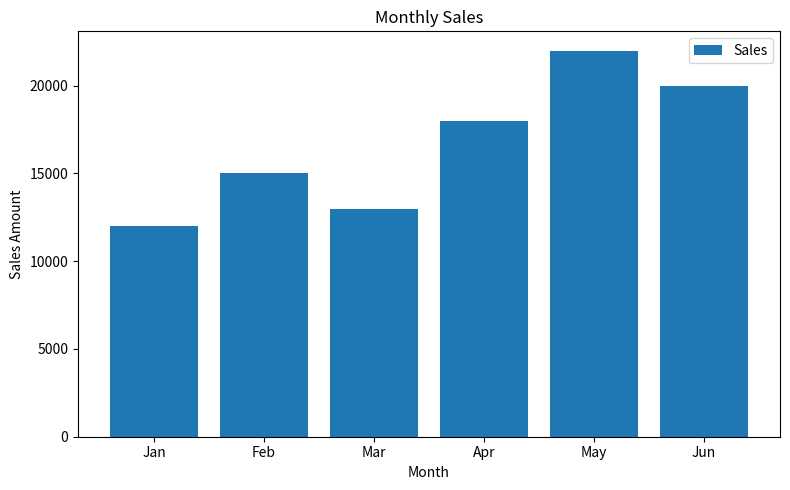
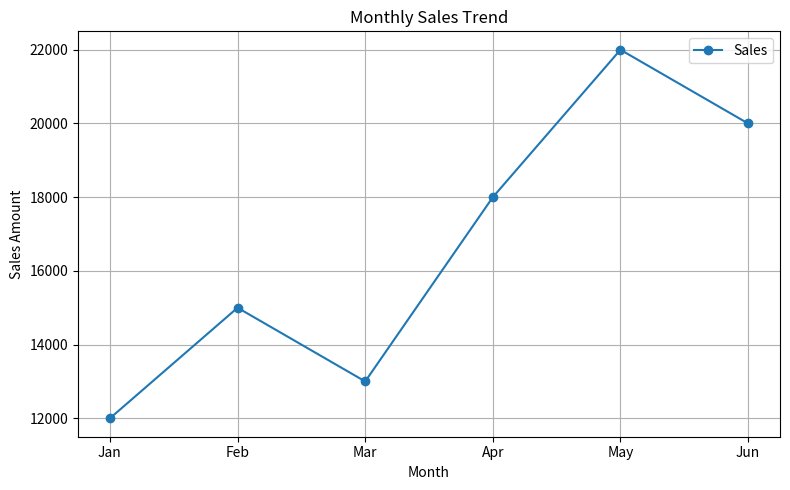
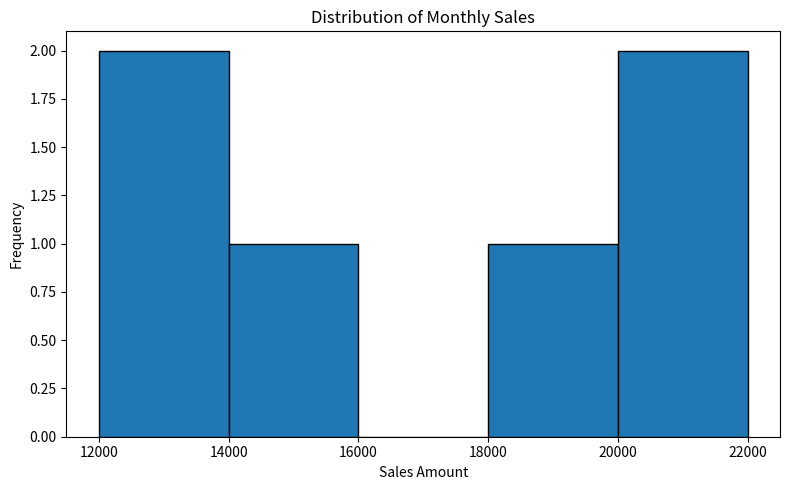
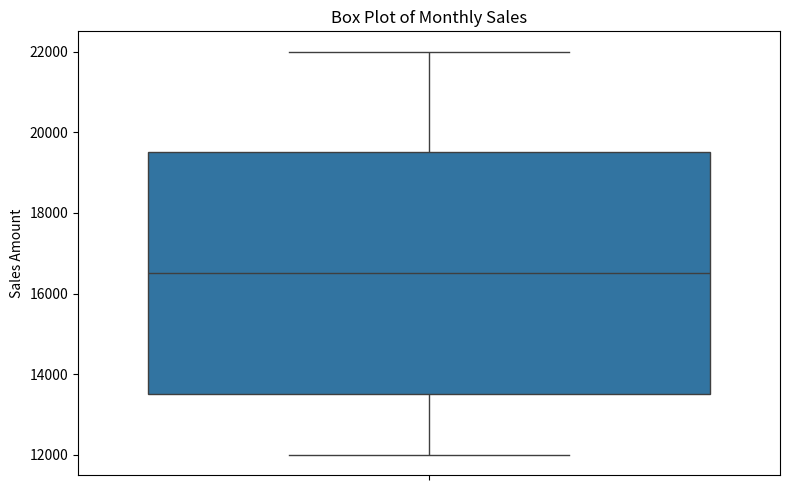
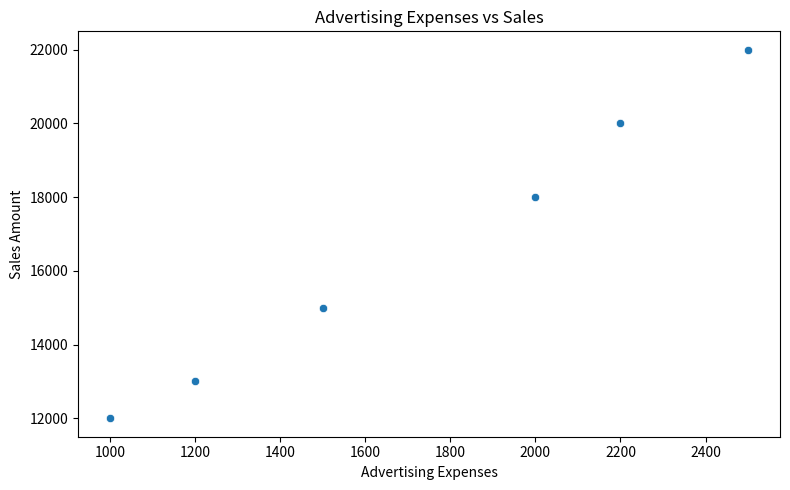
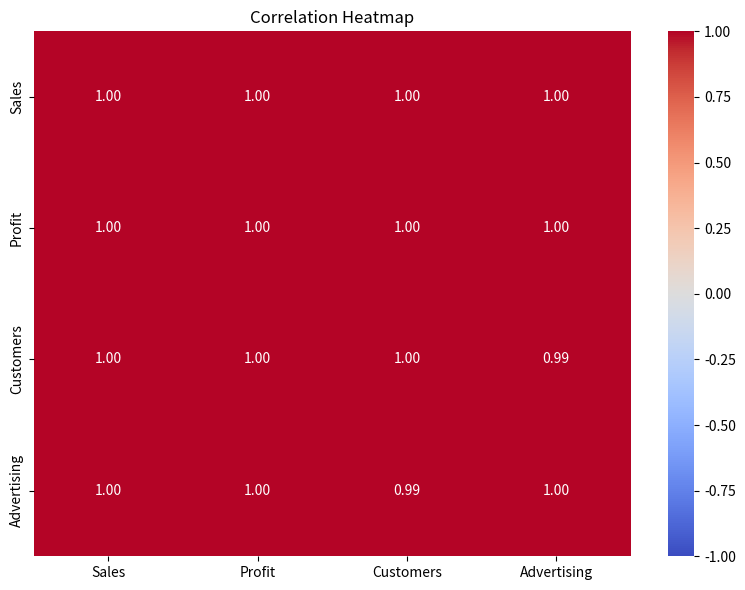
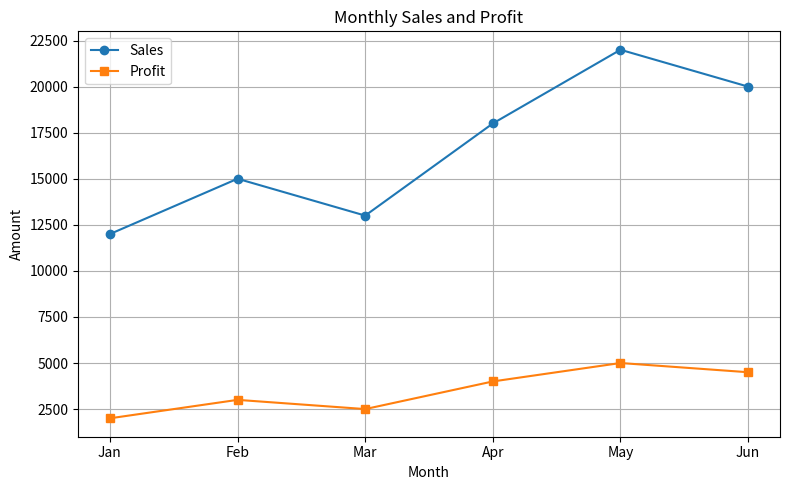

These charts were generated, in order, by the following Python code:
# DAY 11: DATA VISUALIZATION WITH MATPLOTLIB AND SEABORN

import pandas as pd
import matplotlib.pyplot as plt
import seaborn as sns

# Practical 1: Create Dataset
data = {
    "Month": ["Jan", "Feb", "Mar", "Apr", "May", "Jun"],
    "Sales": [12000, 15000, 13000, 18000, 22000, 20000],
    "Profit": [2000, 3000, 2500, 4000, 5000, 4500],
    "Customers": [100, 120, 110, 150, 180, 170],
    "Advertising": [1000, 1500, 1200, 2000, 2500, 2200]
}

df = pd.DataFrame(data)

print("\n--- PRACTICAL 1: DATASET ---")
print(df)

# Practical 2: Bar Chart
plt.figure(figsize=(8, 5))
plt.bar(df["Month"], df["Sales"], label="Sales")
plt.title("Monthly Sales")
plt.xlabel("Month")
plt.ylabel("Sales Amount")
plt.legend()
plt.tight_layout()
plt.show()

# Practical 3: Line Chart
plt.figure(figsize=(8, 5))
plt.plot(df["Month"], df["Sales"], marker="o", label="Sales")
plt.title("Monthly Sales Trend")
plt.xlabel("Month")
plt.ylabel("Sales Amount")
plt.legend()
plt.grid(True)
plt.tight_layout()
plt.show()

# Practical 4: Histogram
plt.figure(figsize=(8, 5))
plt.hist(df["Sales"], bins=5, edgecolor="black")
plt.title("Distribution of Monthly Sales")
plt.xlabel("Sales Amount")
plt.ylabel("Frequency")
plt.tight_layout()
plt.show()

# Practical 5: Box Plot
plt.figure(figsize=(8, 5))
sns.boxplot(y=df["Sales"])
plt.title("Box Plot of Monthly Sales")
plt.ylabel("Sales Amount")
plt.tight_layout()
plt.show()

# Practical 6: Scatter Plot
plt.figure(figsize=(8, 5))
sns.scatterplot(data=df, x="Advertising", y="Sales")
plt.title("Advertising Expenses vs Sales")
plt.xlabel("Advertising Expenses")
plt.ylabel("Sales Amount")
plt.tight_layout()
plt.show()

# Practical 7: Correlation Heatmap
numeric_data = df[
    ["Sales", "Profit", "Customers", "Advertising"]
]

correlation_matrix = numeric_data.corr()

plt.figure(figsize=(8, 6))
sns.heatmap(
    correlation_matrix,
    annot=True,
    cmap="coolwarm",
    fmt=".2f",
    vmin=-1,
    vmax=1
)
plt.title("Correlation Heatmap")
plt.tight_layout()
plt.show()

# Practical 8: Sales and Profit Line Chart
plt.figure(figsize=(8, 5))

plt.plot(
    df["Month"],
    df["Sales"],
    marker="o",
    label="Sales"
)

plt.plot(
    df["Month"],
    df["Profit"],
    marker="s",
    label="Profit"
)

plt.title("Monthly Sales and Profit")
plt.xlabel("Month")
plt.ylabel("Amount")
plt.legend()
plt.grid(True)
plt.tight_layout()
plt.show()

print("\nDay 11 Data Visualization Task Completed.")
